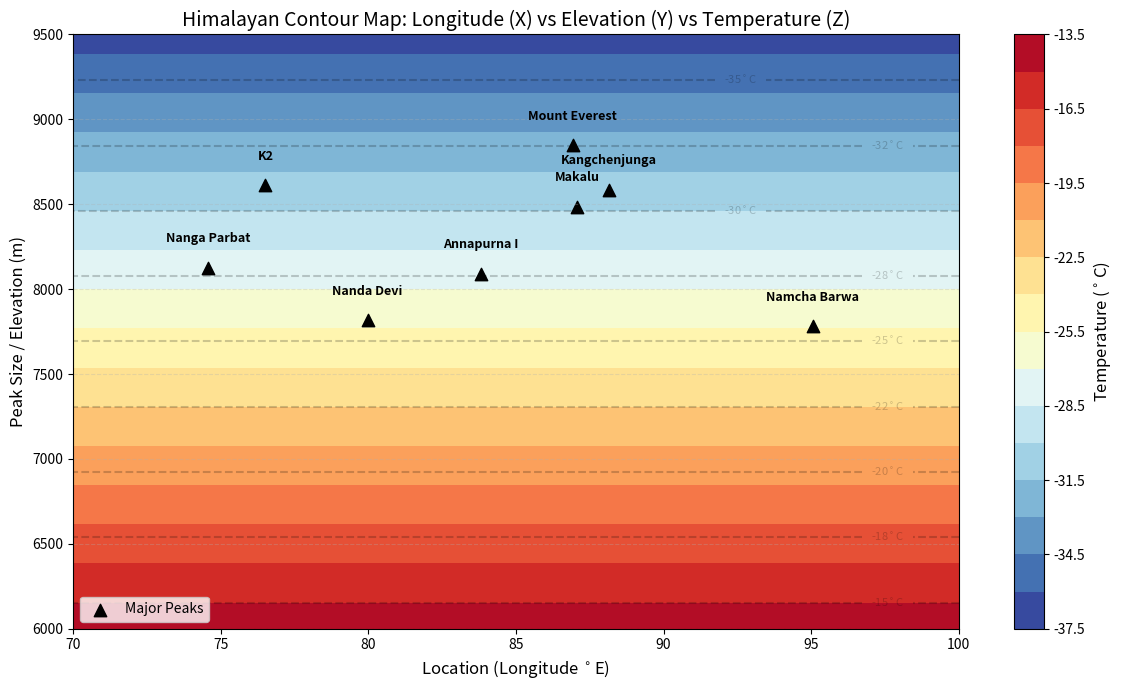

This chart was generated by the following Python code:
import numpy as np
import matplotlib.pyplot as plt
import pandas as pd

# 1. Prepare peak data (Longitude and Elevation)
peaks_data = [
    ("Nanga Parbat", 74.58, 8126),
    ("K2", 76.51, 8611),
    ("Nanda Devi", 79.97, 7816),
    ("Annapurna I", 83.82, 8091),
    ("Mount Everest", 86.92, 8848),
    ("Makalu", 87.08, 8485),
    ("Kangchenjunga", 88.14, 8586),
    ("Namcha Barwa", 95.05, 7782)
]

df = pd.DataFrame(peaks_data, columns=['Peak', 'Longitude', 'Elevation'])
# 2. Define the Grid for X (Location) and Y (Elevation)
# X: Longitude range from West to East
# Y: Elevation range from sea level to above Everest
x_coords = np.linspace(70, 100, 200)
y_coords = np.linspace(6000, 9500, 200)
X, Y = np.meshgrid(x_coords, y_coords)

# 3. Calculate Z (Temperature) based on Environmental Lapse Rate
# Standard Lapse Rate: ~6.5°C drop per 1000m gain
# Formula: T = T_base - (0.0065 * Elevation)
T_base = 25  # Estimated sea-level temperature in Celsius
Z = T_base - (0.0065 * Y)

# 4. Create the Contour Plot
plt.figure(figsize=(12, 7))

# Filled contour plot for Temperature 
# 'RdYlBu_r' provides a scale from Red (Hot) to Blue (Cold)
cp = plt.contourf(X, Y, Z, levels=20, cmap='RdYlBu_r')

# Add a colorbar to explain the temperature values
cbar = plt.colorbar(cp)
cbar.set_label('Temperature ($^\circ$C)', fontsize=12)

# Add specific contour lines for clarity
contours = plt.contour(X, Y, Z, levels=10, colors='black', alpha=0.2)
plt.clabel(contours, inline=True, fontsize=8, fmt='%1.0f$^\circ$C')

# 5. Overlay the Physical Peaks
plt.scatter(df['Longitude'], df['Elevation'], color='black', marker='^', s=80, label='Major Peaks')

# Add labels for each peak
for i, row in df.iterrows():
    plt.text(row['Longitude'], row['Elevation'] + 150, row['Peak'], 
             fontsize=9, fontweight='bold', ha='center')

# 6. Formatting the final visual
plt.title('Himalayan Contour Map: Longitude (X) vs Elevation (Y) vs Temperature (Z)', fontsize=14)
plt.xlabel('Location (Longitude $^\circ$E)', fontsize=12)
plt.ylabel('Peak Size / Elevation (m)', fontsize=12)
plt.grid(axis='y', linestyle='--', alpha=0.3)
plt.legend(loc='lower left')

plt.tight_layout()
plt.show()